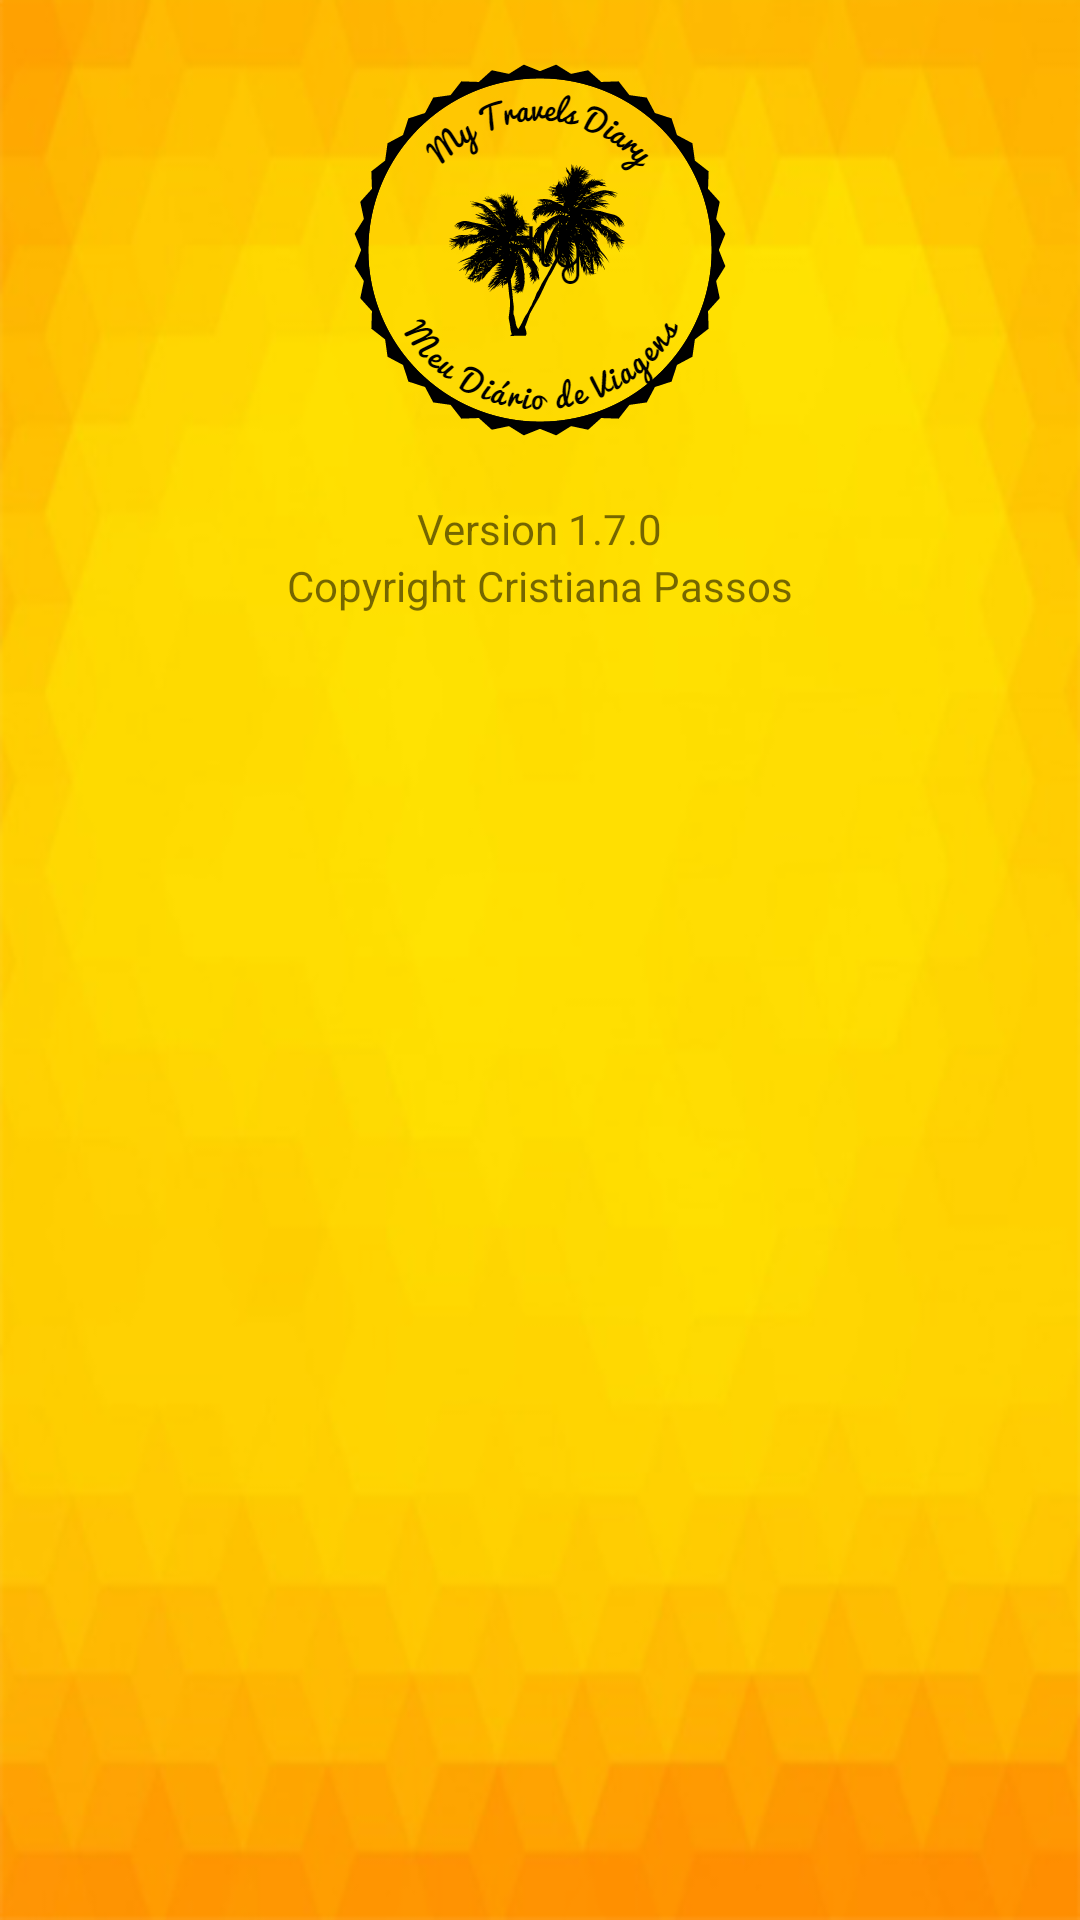

Layout XML and referenced resources for this Android screen:
<!-- AndroidManifest.xml: application theme AppTheme -->
<!-- res/layout/activity_about.xml -->
<?xml version="1.0" encoding="utf-8"?>
<LinearLayout xmlns:android="http://schemas.android.com/apk/res/android"
    xmlns:app="http://schemas.android.com/apk/res-auto"
    xmlns:tools="http://schemas.android.com/tools"
    android:id="@+id/activity_about"
    android:layout_width="match_parent"
    android:layout_height="match_parent"
    android:paddingBottom="@dimen/activity_vertical_margin"
    android:paddingLeft="@dimen/activity_horizontal_margin"
    android:paddingRight="@dimen/activity_horizontal_margin"
    android:paddingTop="@dimen/activity_vertical_margin"
    android:orientation="vertical"
    android:background="@drawable/fundo"
    tools:context="br.com.cristiana.mytravelsdiary.AboutActivity">

    <ImageView
        android:layout_width="wrap_content"
        android:layout_height="wrap_content"
        app:srcCompat="@mipmap/logo"
        android:layout_alignParentTop="true"
        android:layout_alignParentLeft="true"
        android:layout_alignParentStart="true"
        android:layout_gravity="center"
        android:id="@+id/imageView3" />

    <TextView
        android:text="@string/action_version"
        android:layout_width="wrap_content"
        android:layout_height="wrap_content"
        android:id="@+id/txtVersion"
        android:layout_gravity="center"/>/

    <TextView
        android:text="@string/action_copyright"
        android:layout_width="wrap_content"
        android:layout_height="wrap_content"
        android:id="@+id/txtCopyright"
        android:layout_gravity="center"/>
</LinearLayout>
<!-- resources referenced by this layout -->
<resources>
  <!-- drawable fundo: png bitmap (drawable-v21, 91129 bytes) -->
  <!-- mipmap logo: png bitmap (mipmap-xxhdpi, 44499 bytes) -->
  <string name="action_copyright">Copyright Cristiana Passos</string>
  <string name="action_version">Version 1.7.0</string>
  <style name="AppTheme" parent="Theme.AppCompat.Light.DarkActionBar">
          
          <item name="colorPrimary">@color/colorPrimary</item>
          <item name="colorPrimaryDark">@color/colorPrimaryDark</item>
          <item name="colorAccent">@color/colorAccent</item>
  
          <item name="windowActionBar">true</item>
          <item name="windowNoTitle">true</item>
      </style>
  <!-- not gathered from this repository: default colours our renderer supplied (Android Studio template values) -->
  <color name="colorPrimary">#FF6200EE</color>
  <color name="colorPrimaryDark">#FF3700B3</color>
  <color name="colorAccent">#FF03DAC5</color>
</resources>
